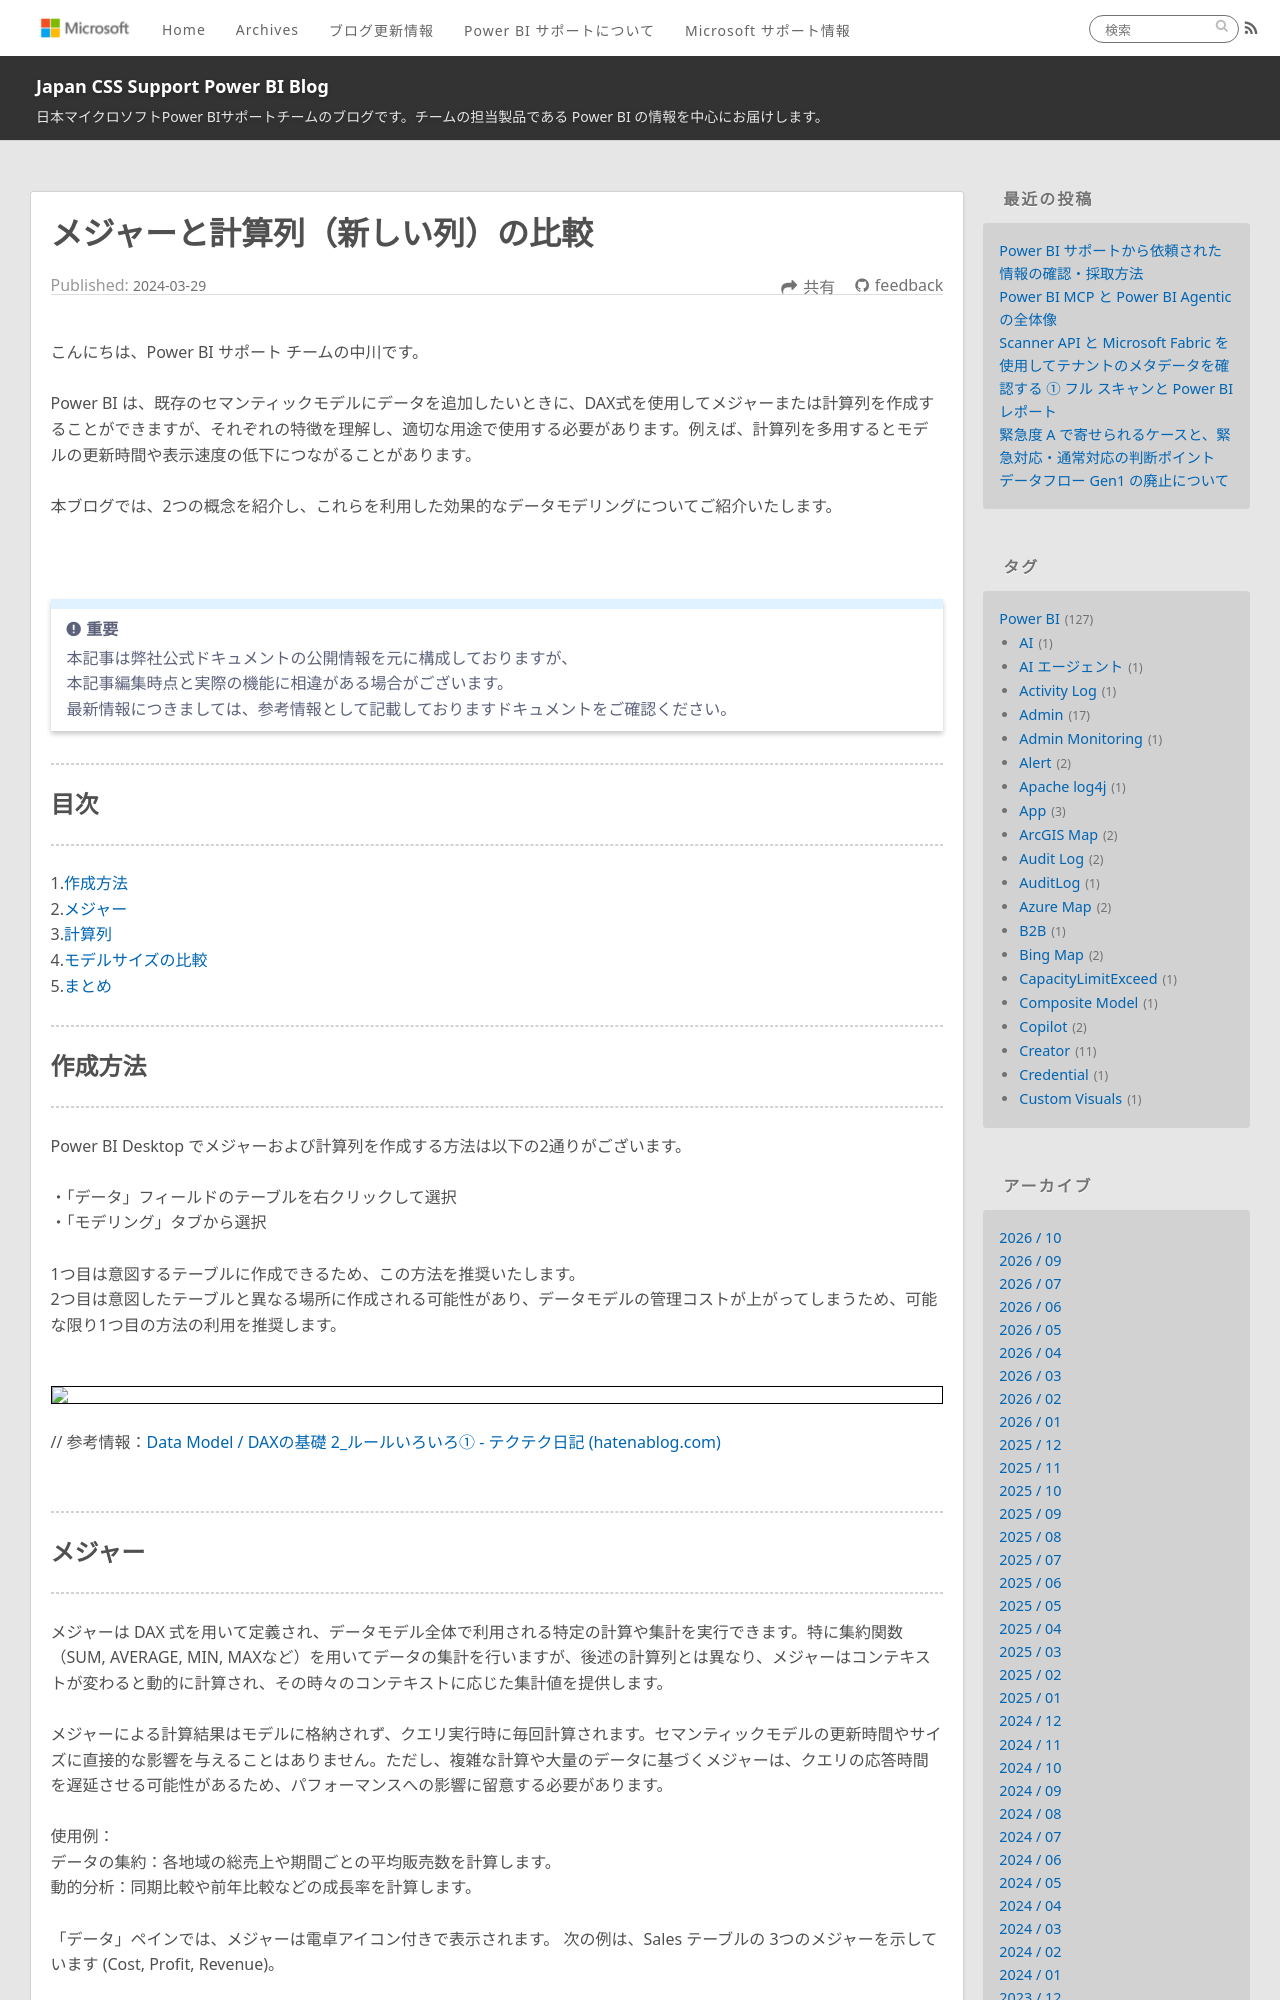

repository: JPBAP-SQLBI/blog · page: powerbi/pbi_measures_calculatedcolumns/index.html · generator: jekyll

---
title: メジャーと計算列（新しい列）の比較
date: 2024-03-29 00:00:00 
tags:
  - Power BI
  - Power BI Desktop
  - Creator
  - DAX
  - メジャー
  - measure
  - calculated column
  - 計算列
---


こんにちは、Power BI サポート チームの中川です。

Power BI は、既存のセマンティックモデルにデータを追加したいときに、DAX式を使用してメジャーまたは計算列を作成することができますが、それぞれの特徴を理解し、適切な用途で使用する必要があります。例えば、計算列を多用するとモデルの更新時間や表示速度の低下につながることがあります。

本ブログでは、2つの概念を紹介し、これらを利用した効果的なデータモデリングについてご紹介いたします。

<!-- more -->

</br>

> [!IMPORTANT]  
> 本記事は弊社公式ドキュメントの公開情報を元に構成しておりますが、
> 本記事編集時点と実際の機能に相違がある場合がございます。  
> 最新情報につきましては、参考情報として記載しておりますドキュメントをご確認ください。

---
## 目次
---
 1.[作成方法](#作成方法)
 2.[メジャー](#メジャー)
 3.[計算列](#計算列)
 4.[モデルサイズの比較](#モデルサイズの比較)
 5.[まとめ](#まとめ)


---
## 作成方法
---
Power BI Desktop でメジャーおよび計算列を作成する方法は以下の2通りがございます。

・「データ」フィールドのテーブルを右クリックして選択
・「モデリング」タブから選択

1つ目は意図するテーブルに作成できるため、この方法を推奨いたします。
2つ目は意図したテーブルと異なる場所に作成される可能性があり、データモデルの管理コストが上がってしまうため、可能な限り1つ目の方法の利用を推奨します。

</br>
<div align="center">
<img src="1.png">
</div>

// 参考情報：[Data Model / DAXの基礎 2_ルールいろいろ① - テクテク日記 (hatenablog.com)](https://marshal115.hatenablog.com/entry/2021/04/29/111308)

</br>

---
## メジャー
---
メジャーは DAX 式を用いて定義され、データモデル全体で利用される特定の計算や集計を実行できます。特に集約関数（SUM, AVERAGE, MIN, MAXなど）を用いてデータの集計を行いますが、後述の計算列とは異なり、メジャーはコンテキストが変わると動的に計算され、その時々のコンテキストに応じた集計値を提供します。

メジャーによる計算結果はモデルに格納されず、クエリ実行時に毎回計算されます。セマンティックモデルの更新時間やサイズに直接的な影響を与えることはありません。ただし、複雑な計算や大量のデータに基づくメジャーは、クエリの応答時間を遅延させる可能性があるため、パフォーマンスへの影響に留意する必要があります。


使用例：
データの集約：各地域の総売上や期間ごとの平均販売数を計算します。
動的分析：同期比較や前年比較などの成長率を計算します。

 「データ」ペインでは、メジャーは電卓アイコン付きで表示されます。 次の例は、Sales テーブルの 3つのメジャーを示しています (Cost, Profit, Revenue)。

<div align="center">
<img src="2.png">
</div>
</br>

// 参考情報：[Power BI Desktop のメジャー - Power BI | Microsoft Learn](https://learn.microsoft.com/ja-jp/power-bi/transform-model/desktop-measures)
// 参考情報：[チュートリアル: Power BI Desktop で独自のメジャーを作成する - Power BI | Microsoft Learn](https://learn.microsoft.com/ja-jp/power-bi/transform-model/desktop-tutorial-create-measures)

</br>

---
